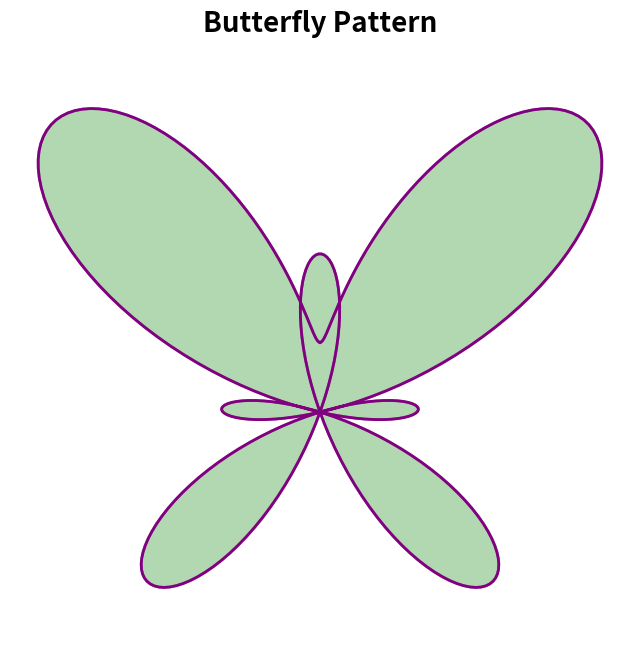

Python code for this plot:
import numpy as np
import matplotlib.pyplot as plt

t = np.linspace(0, 2 * np.pi, 360)
x = np.sin(t) * (np.exp(np.cos(t)) - 2 * np.cos(4 * t))
y = np.cos(t) * (np.exp(np.cos(t)) - 2 * np.cos(4 * t))

plt.figure(figsize=(8, 8))

plt.plot(x, y, color='purple', linewidth=2)
plt.plot(-x, y, color='purple', linewidth=2, alpha=0.5)  # Mirror image for the other side
plt.fill(x, y, color='green', alpha=0.3)  # Fill the butterfly shape

plt.title('Butterfly Pattern', fontsize=20, fontweight='bold')
plt.axis('equal')
plt.axis('off')
plt.show()
